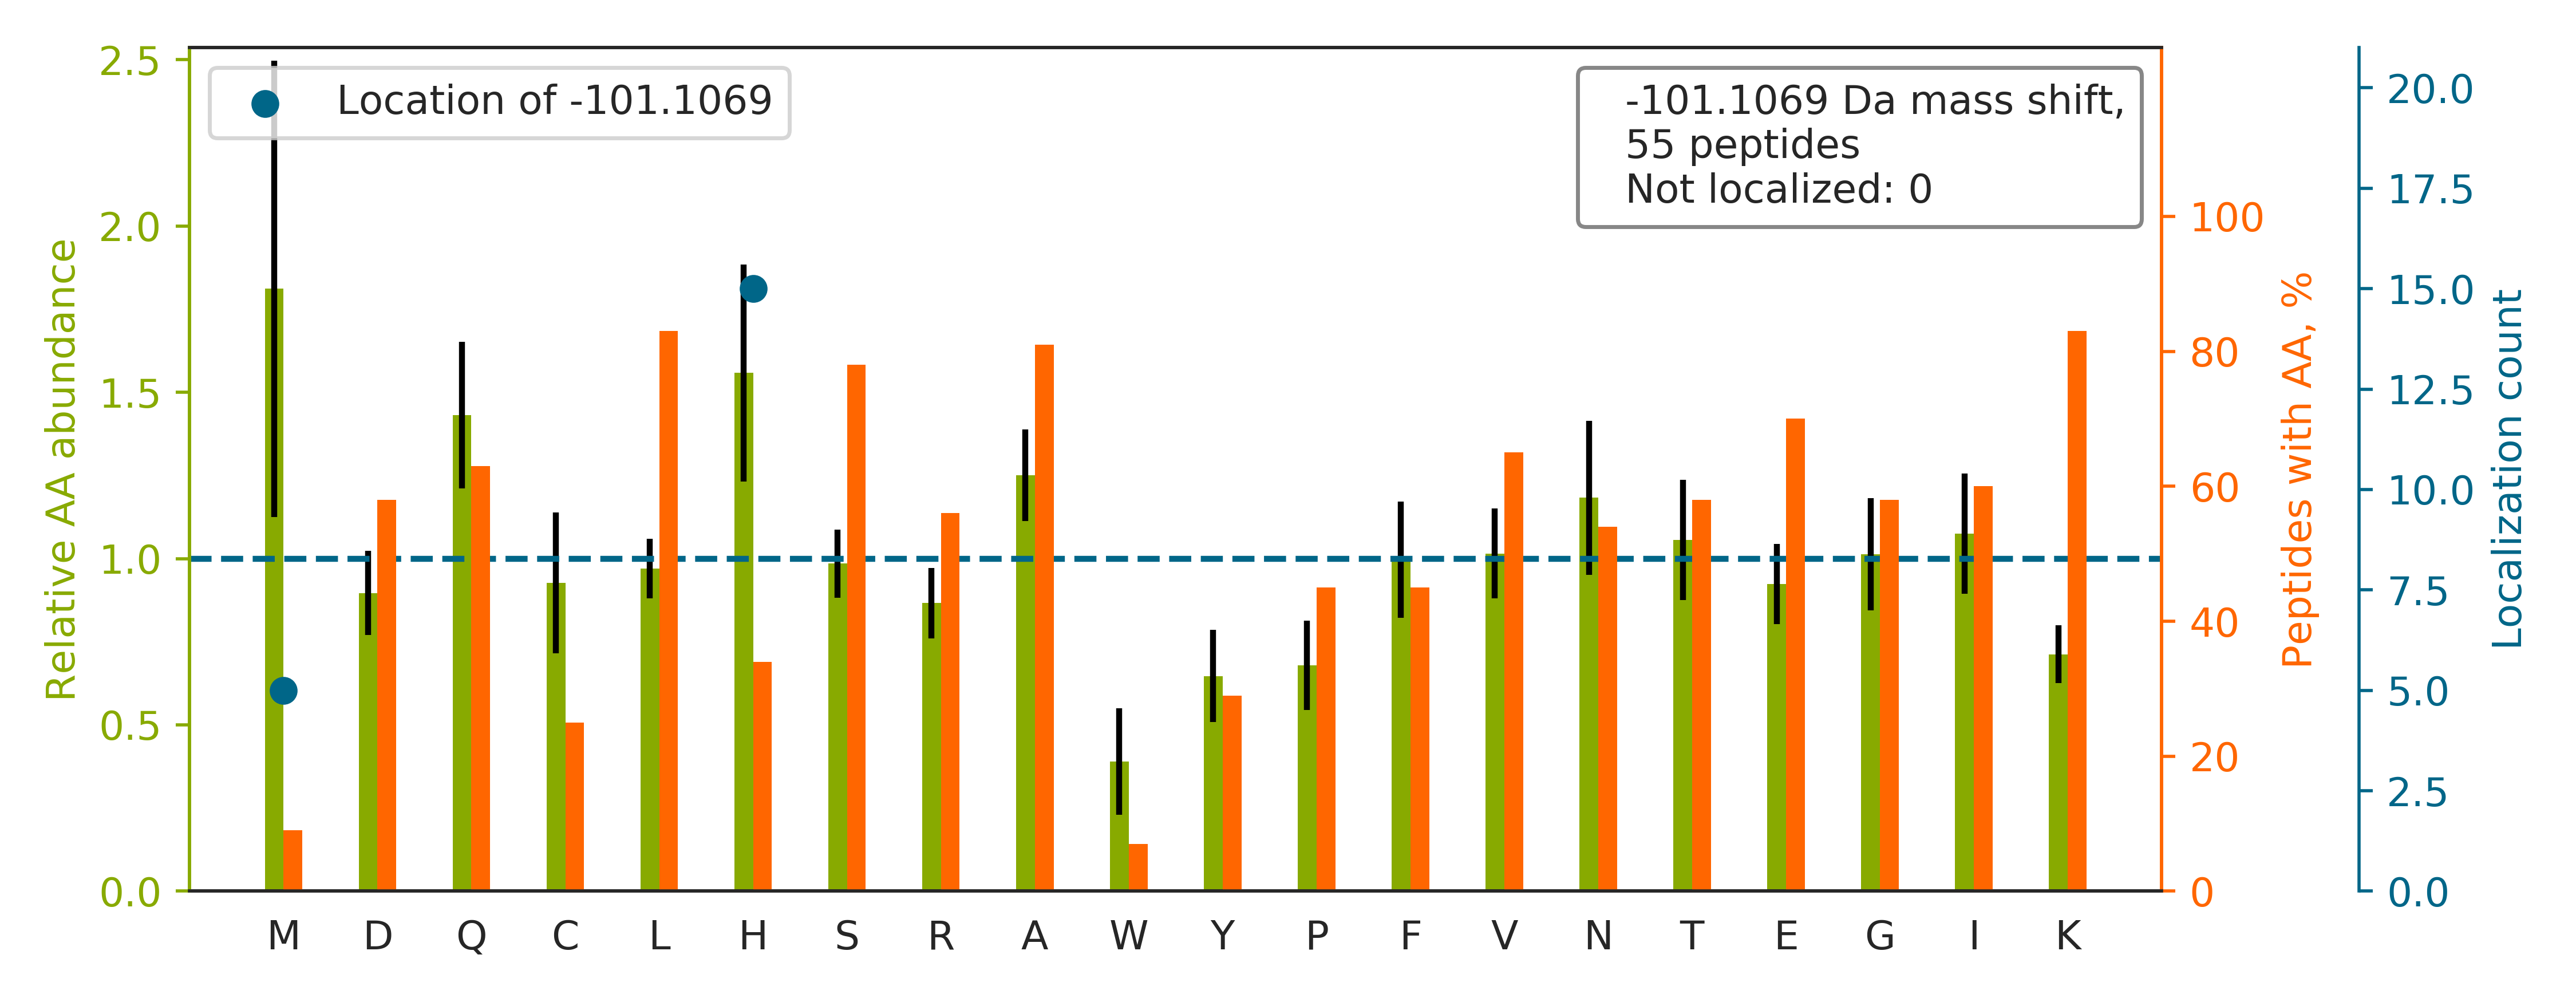

Source data for this figure (header and first rows):
top isoform	localization score	spectrum
KELEQVCNPIISGLYQGAGGPGPGGFGAQGPK		33CPTAC_COprospective_W_VU_20150818_11CO…
SKGPAVGIDLGTTYSCVGVFQH[-101]GK	1.0	87CPTAC_COprospective_W_VU_20160701_09CO…
KNFESLSEAFSVASAAAVLSH[-101]NR	1.0	17CPTAC_COprospective_W_VU_20150807_09CO…
KLNCQVIGASVDSH[-101]FCHLAWVNTPK	0.803	22CPTAC_COprospective_W_VU_20150202_05CO…
KNLDSTTVAVH[-101]GEEIYCK	1.0	34CPTAC_COprospective_W_VU_20150824_11CO…
KDGNASGTTLLEALDCILPPTRPTDKPLR		62CPTAC_COprospective_W_VU_20160311_05CO…
VRFLEQQNAALAAEVNR		70CPTAC_COprospective_W_VU_20160421_11CO…
KSQIFSTASDNQPTVTIK		05CPTAC_COprospective_W_VU_20150915_05CO…
SKGFGFVCFSSPEEATK		46CPTAC_COprospective_W_VU_20151209_09CO…
KLFIGGLSFETTEESLR		39CPTAC_COprospective_W_VU_20150909_09CO…
KIQALQQQADEAEDR		59CPTAC_COprospective_W_VU_20160308_13CO…
SKGTVHFAVVITDGH[-101]VTGSPCGGIK	1.0	66CPTAC_COprospective_W_VU_20160323_11CO…
SKM[-101]SQVAPSLSALIGEAVGAR	1.0	20CPTAC_COprospective_W_VU_20151112_20CO…
KATQQAEQLSNELATER		20CPTAC_COprospective_W_VU_20151112_20CO…
KISSIQSIVPALEIANAH[-101]R	1.0	17CPTAC_COprospective_W_VU_20150807_09CO…
KINESTQNWH[-101]QLENIGNFIK	1.0	50CPTAC_COprospective_W_VU_20151222_05CO…
SKGIYQSLEGAVQAGQLK		48CPTAC_COprospective_W_VU_20151209_15CO…
SKGVFVQSVLPYFVATK		54CPTAC_COprospective_W_VU_20160226_01CO…
KVLGAFSDGLAH[-101]LDNLK	1.0	69CPTAC_COprospective_W_VU_20160407_22CO…
KQISNLQQSISDAEQR		21CPTAC_COprospective_W_VU_20151112_20CO…
SKGYAFIEFASFEDAK		69CPTAC_COprospective_W_VU_20160407_22CO…
SKLTFSCLGGSDNFK		36CPTAC_COprospective_W_VU_20150824_11CO…
SKGLAPDLPEDLYHLIK		16CPTAC_COprospective_W_VU_20151102_09CO…
KNADLQVLKPEPELVYEDLR		01CPTAC_COprospective_W_VU_20150901_01CO…
SKGYGFITFSDSECAK		19CPTAC_COprospective_W_VU_20151112_14CO…
KTSQLLETLNQLSTH[-101]THVVDITR	0.8142	22CPTAC_COprospective_W_VU_20150202_05CO…
KFANSLVGVQQQLQAFNTYR		38CPTAC_COprospective_W_VU_20150904_11CO…
KTLQALEFH[-101]TVPFQLLAR	1.0	28CPTAC_COprospective_W_VU_20150810_05CO…
KANLQIDQINTDLNLER		01CPTAC_COprospective_W_VU_20150901_01CO…
CDIQLTQSPSFLSASVGDR		67CPTAC_COprospective_W_VU_20160324_16CO…
KEIEELQSQAQALSQEGK		01CPTAC_COprospective_W_VU_20150901_01CO…
QNPTDVVVAAGEPAILECQPPR		77CPTAC_COprospective_W_VU_20160504_11CO…
VTDALNATRAAVEEGIVLGGGCALLR		49CPTAC_COprospective_W_VU_20151222_11CO…
KTILSNQTVDIPENVDITLK		48CPTAC_COprospective_W_VU_20151209_15CO…
KLNQALLDLH[-101]ALGSAR	1.0	84CPTAC_COprospective_W_VU_20160916_05CO…
RFVQEVVQSQQVAVGR		40CPTAC_COprospective_W_VU_20150909_05CO…
KH[-101]LEINPDHSIIETLR	1	32CPTAC_COprospective_W_VU_20150818_20CO…
KVADALTNAVAHVDDM[-101]PNALSALSDLHAHK	0.7594	34CPTAC_COprospective_W_VU_20150824_11CO…
RLVSDGNINSDR		14CPTAC_COprospective_W_VU_20151030_06CO…
RM[-101]PCAEDYLSVVLNQLCVLHEK	1	53CPTAC_COprospective_W_VU_20160226_11CO…
KIWCFGPDGTGPNILTDITK		26CPTAC_COprospective_W_VU_20150810_05CO…
SKVSDLTQAANK		12CPTAC_COprospective_W_VU_20151016_05CO…
KLFIGGLSFETTDESLR		01CPTAC_COprospective_W_VU_20150901_01CO…
VAEFSLSGSQR		49CPTAC_COprospective_W_VU_20151222_11CO…
KATDAEADVASLNR		81CPTAC_COprospective_W_VU_20160519_11CO…
KLEAQVQELQSK		42CPTAC_COprospective_W_VU_20151124_05CO…
KFYGPEGPYGVFAGR		60CPTAC_COprospective_W_VU_20160311_27CO…
KH[-101]QILEQAVEDYAETVHQLSK	1	33CPTAC_COprospective_W_VU_20150818_11CO…
RASM[-101]QPIQIAEGTGITTR	1.0	49CPTAC_COprospective_W_VU_20151222_11CO…
KVIQYLAYVASSH[-101]K	1.0	84CPTAC_COprospective_W_VU_20160916_05CO…
KALIEVLQPLIAEHQAR		22CPTAC_COprospective_W_VU_20150202_05CO…
SKFADLSEAANR		45CPTAC_COprospective_W_VU_20151202_05CO…
RLATLLGLQAPPTR		05CPTAC_COprospective_W_VU_20150915_05CO…
SKAM[-101]TGVEQWPYR	1.0	27CPTAC_COprospective_W_VU_20150810_22CO…
KNLVEQH[-101]IQDIVVHYTFNK	0.9978	24CPTAC_COprospective_W_VU_20150215_01CO…
